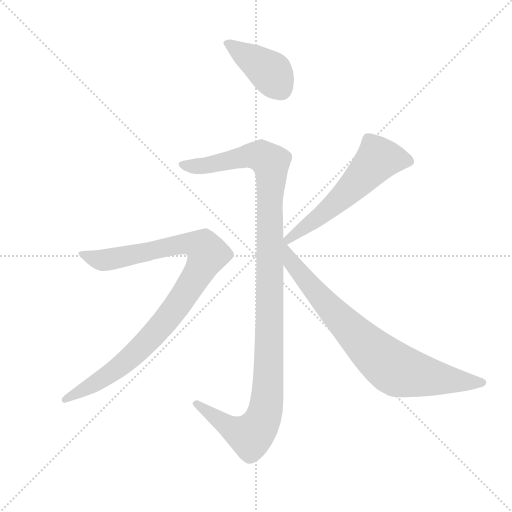
t = 0.00 s
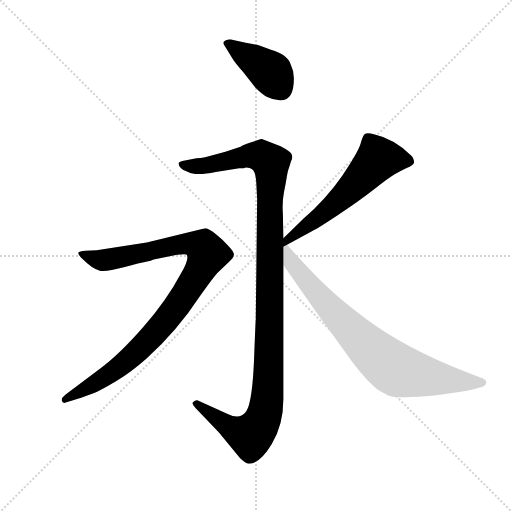
t = 3.60 s
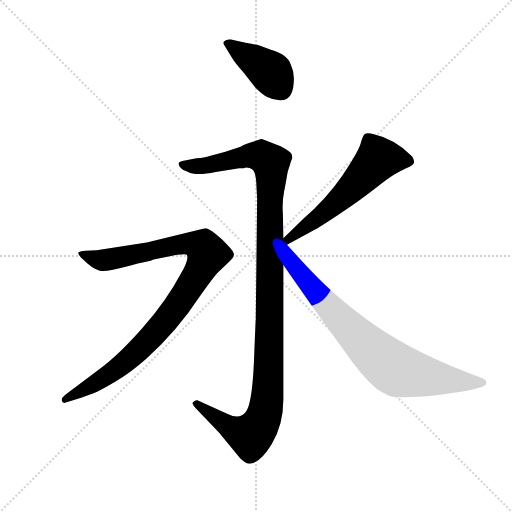
t = 3.77 s
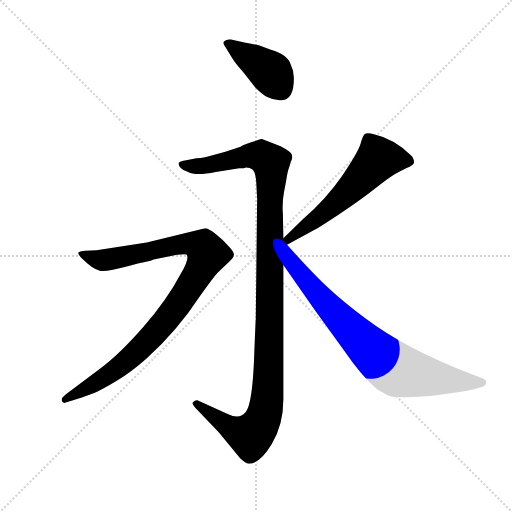
t = 3.95 s
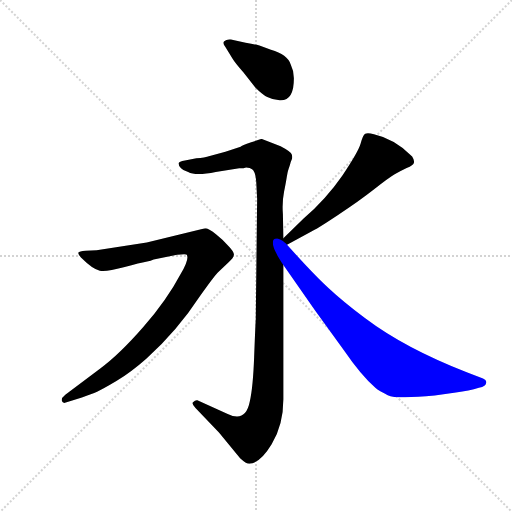
t = 4.12 s
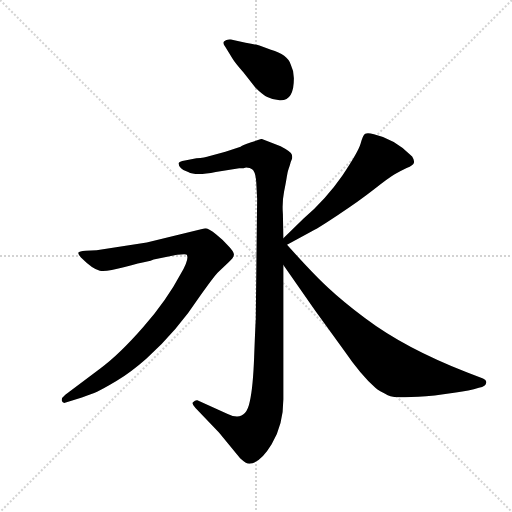
t = 4.82 s

The animated SVG that drew these frames (rendered in a browser with its animation timeline set to each time). Animation: 5 CSS @keyframes rules; one cycle of 4.82 s.

<svg version="1.1" viewBox="0 0 1024 1024" xmlns="http://www.w3.org/2000/svg">
  <g stroke="lightgray" stroke-dasharray="1,1" stroke-width="1" transform="scale(4, 4)">
    <line x1="0" y1="0" x2="256" y2="256"></line>
    <line x1="256" y1="0" x2="0" y2="256"></line>
    <line x1="128" y1="0" x2="128" y2="256"></line>
    <line x1="0" y1="128" x2="256" y2="128"></line>
  </g>
  <g transform="scale(0.92, -0.92) translate(60, -850)">
    <style type="text/css">
      
        @keyframes keyframes0 {
          from {
            stroke: blue;
            stroke-dashoffset: 411;
            stroke-width: 128;
          }
          57% {
            animation-timing-function: step-end;
            stroke: blue;
            stroke-dashoffset: 0;
            stroke-width: 128;
          }
          to {
            stroke: black;
            stroke-width: 1024;
          }
        }
        #make-me-a-hanzi-animation-0 {
          animation: keyframes0 0.58447265625s both;
          animation-delay: 0s;
          animation-timing-function: linear;
        }
      
        @keyframes keyframes1 {
          from {
            stroke: blue;
            stroke-dashoffset: 1196;
            stroke-width: 128;
          }
          80% {
            animation-timing-function: step-end;
            stroke: blue;
            stroke-dashoffset: 0;
            stroke-width: 128;
          }
          to {
            stroke: black;
            stroke-width: 1024;
          }
        }
        #make-me-a-hanzi-animation-1 {
          animation: keyframes1 1.2233072916666667s both;
          animation-delay: 0.58447265625s;
          animation-timing-function: linear;
        }
      
        @keyframes keyframes2 {
          from {
            stroke: blue;
            stroke-dashoffset: 995;
            stroke-width: 128;
          }
          76% {
            animation-timing-function: step-end;
            stroke: blue;
            stroke-dashoffset: 0;
            stroke-width: 128;
          }
          to {
            stroke: black;
            stroke-width: 1024;
          }
        }
        #make-me-a-hanzi-animation-2 {
          animation: keyframes2 1.0597330729166667s both;
          animation-delay: 1.8077799479166667s;
          animation-timing-function: linear;
        }
      
        @keyframes keyframes3 {
          from {
            stroke: blue;
            stroke-dashoffset: 590;
            stroke-width: 128;
          }
          66% {
            animation-timing-function: step-end;
            stroke: blue;
            stroke-dashoffset: 0;
            stroke-width: 128;
          }
          to {
            stroke: black;
            stroke-width: 1024;
          }
        }
        #make-me-a-hanzi-animation-3 {
          animation: keyframes3 0.7301432291666666s both;
          animation-delay: 2.8675130208333335s;
          animation-timing-function: linear;
        }
      
        @keyframes keyframes4 {
          from {
            stroke: blue;
            stroke-dashoffset: 815;
            stroke-width: 128;
          }
          73% {
            animation-timing-function: step-end;
            stroke: blue;
            stroke-dashoffset: 0;
            stroke-width: 128;
          }
          to {
            stroke: black;
            stroke-width: 1024;
          }
        }
        #make-me-a-hanzi-animation-4 {
          animation: keyframes4 0.9132486979166666s both;
          animation-delay: 3.59765625s;
          animation-timing-function: linear;
        }
      
    </style>
    
      <path d="M 579 680 Q 579 696 572 710 Q 565 732 529 742 L 504 751 Q 492 754 474 757 L 442 764 Q 432 765 427.5 760.5 Q 423 756 430 748 L 446 722 Q 450 715 469 693 L 495 660 Q 510 645 521 639 Q 532 633 548 632 Q 579 630 579 680 Z" fill="lightgray"></path>
    
      <path d="M 475 486 Q 484 486 488 482 Q 495 478 497 455 L 499 418 L 496 156 Q 495 140 492.5 74 Q 490 8 483 -23 Q 474 -69 435 -50 L 369 -20 Q 365 -19 359 -25 Q 357 -29 365 -37 L 416 -90 L 462 -146 Q 475 -158 482 -158 Q 505 -158 530.5 -116 Q 556 -74 556 -18 L 556 274 L 556 332 L 555 385 Q 553 410 557.5 433 Q 562 456 563.5 466 Q 565 476 567.5 483 Q 570 490 571 494 Q 572 498 574 502.5 Q 576 507 574.5 513.5 Q 573 520 550 532 L 509 548 Q 507 548 486 540.5 Q 465 533 463 531 L 430 520 L 396 511 Q 385 507 367 506 L 342 501 Q 329 499 328 495 Q 328 490 333.5 484.5 Q 339 479 349 476 Q 365 467 409 476 L 460 484 Q 471 484 475 486 Z" fill="lightgray"></path>
    
      <path d="M 118 -14 Q 140 -6 151 -1.5 Q 162 3 193 21.5 Q 224 40 258 70 Q 325 130 376 208 Q 403 246 413 257 L 437 280 Q 448 289 448.5 296 Q 449 303 436 316 Q 426 328 409.5 341 Q 393 354 386 354 L 259 323 L 150 306 L 126 305 Q 112 304 110.5 301 Q 109 298 116 290 Q 142 264 157 261.5 Q 172 259 209 269 Q 246 279 257.5 281 Q 269 283 274 286 L 325 296 Q 345 299 346 296 Q 352 287 333 255 Q 303 198 251 138.5 Q 199 79 158 49 L 82 -8 Q 74 -14 74 -20 Q 76 -28 83 -25 L 118 -14 Z" fill="lightgray"></path>
    
      <path d="M 564 318 L 617 347 Q 626 350 674 382 Q 721 413 754 439 Q 786 464 798 471 Q 809 478 824 485 Q 839 491 840 497 Q 841 502 836 510 Q 798 548 753 558 Q 739 562 734 559 Q 729 556 724 538 Q 719 520 684 468 Q 648 416 600 375 L 556 332 C 535 311 538 304 564 318 Z" fill="lightgray"></path>
    
      <path d="M 556 274 L 625 175 L 688 88 Q 725 34 756 7 Q 764 0 783 -9 Q 801 -18 885 -10 L 931 -3 Q 960 0 981 7 Q 998 10 997 20 Q 997 24 990 27 L 956 40 Q 820 93 734 158 Q 685 195 654 224 Q 623 252 564 318 C 544 340 510 341 556 274 Z" fill="lightgray"></path>
    
    
      <clipPath id="make-me-a-hanzi-clip-0">
        <path d="M 579 680 Q 579 696 572 710 Q 565 732 529 742 L 504 751 Q 492 754 474 757 L 442 764 Q 432 765 427.5 760.5 Q 423 756 430 748 L 446 722 Q 450 715 469 693 L 495 660 Q 510 645 521 639 Q 532 633 548 632 Q 579 630 579 680 Z"></path>
      </clipPath>
      <path clip-path="url(#make-me-a-hanzi-clip-0)" d="M 436 756 L 529 692 L 551 656" fill="none" id="make-me-a-hanzi-animation-0" stroke-dasharray="283 566" stroke-linecap="round"></path>
    
      <clipPath id="make-me-a-hanzi-clip-1">
        <path d="M 475 486 Q 484 486 488 482 Q 495 478 497 455 L 499 418 L 496 156 Q 495 140 492.5 74 Q 490 8 483 -23 Q 474 -69 435 -50 L 369 -20 Q 365 -19 359 -25 Q 357 -29 365 -37 L 416 -90 L 462 -146 Q 475 -158 482 -158 Q 505 -158 530.5 -116 Q 556 -74 556 -18 L 556 274 L 556 332 L 555 385 Q 553 410 557.5 433 Q 562 456 563.5 466 Q 565 476 567.5 483 Q 570 490 571 494 Q 572 498 574 502.5 Q 576 507 574.5 513.5 Q 573 520 550 532 L 509 548 Q 507 548 486 540.5 Q 465 533 463 531 L 430 520 L 396 511 Q 385 507 367 506 L 342 501 Q 329 499 328 495 Q 328 490 333.5 484.5 Q 339 479 349 476 Q 365 467 409 476 L 460 484 Q 471 484 475 486 Z"></path>
      </clipPath>
      <path clip-path="url(#make-me-a-hanzi-clip-1)" d="M 337 493 L 379 489 L 477 511 L 507 511 L 528 497 L 529 490 L 524 36 L 512 -61 L 485 -98 L 440 -79 L 367 -28" fill="none" id="make-me-a-hanzi-animation-1" stroke-dasharray="1068 2136" stroke-linecap="round"></path>
    
      <clipPath id="make-me-a-hanzi-clip-2">
        <path d="M 118 -14 Q 140 -6 151 -1.5 Q 162 3 193 21.5 Q 224 40 258 70 Q 325 130 376 208 Q 403 246 413 257 L 437 280 Q 448 289 448.5 296 Q 449 303 436 316 Q 426 328 409.5 341 Q 393 354 386 354 L 259 323 L 150 306 L 126 305 Q 112 304 110.5 301 Q 109 298 116 290 Q 142 264 157 261.5 Q 172 259 209 269 Q 246 279 257.5 281 Q 269 283 274 286 L 325 296 Q 345 299 346 296 Q 352 287 333 255 Q 303 198 251 138.5 Q 199 79 158 49 L 82 -8 Q 74 -14 74 -20 Q 76 -28 83 -25 L 118 -14 Z"></path>
      </clipPath>
      <path clip-path="url(#make-me-a-hanzi-clip-2)" d="M 116 297 L 155 285 L 180 286 L 342 321 L 373 317 L 391 298 L 339 206 L 246 94 L 174 33 L 82 -17" fill="none" id="make-me-a-hanzi-animation-2" stroke-dasharray="867 1734" stroke-linecap="round"></path>
    
      <clipPath id="make-me-a-hanzi-clip-3">
        <path d="M 564 318 L 617 347 Q 626 350 674 382 Q 721 413 754 439 Q 786 464 798 471 Q 809 478 824 485 Q 839 491 840 497 Q 841 502 836 510 Q 798 548 753 558 Q 739 562 734 559 Q 729 556 724 538 Q 719 520 684 468 Q 648 416 600 375 L 556 332 C 535 311 538 304 564 318 Z"></path>
      </clipPath>
      <path clip-path="url(#make-me-a-hanzi-clip-3)" d="M 829 501 L 762 505 L 689 426 L 569 332 L 569 325" fill="none" id="make-me-a-hanzi-animation-3" stroke-dasharray="462 924" stroke-linecap="round"></path>
    
      <clipPath id="make-me-a-hanzi-clip-4">
        <path d="M 556 274 L 625 175 L 688 88 Q 725 34 756 7 Q 764 0 783 -9 Q 801 -18 885 -10 L 931 -3 Q 960 0 981 7 Q 998 10 997 20 Q 997 24 990 27 L 956 40 Q 820 93 734 158 Q 685 195 654 224 Q 623 252 564 318 C 544 340 510 341 556 274 Z"></path>
      </clipPath>
      <path clip-path="url(#make-me-a-hanzi-clip-4)" d="M 560 320 L 575 278 L 643 196 L 741 94 L 790 53 L 870 30 L 989 19" fill="none" id="make-me-a-hanzi-animation-4" stroke-dasharray="687 1374" stroke-linecap="round"></path>
    
  </g>
</svg>
